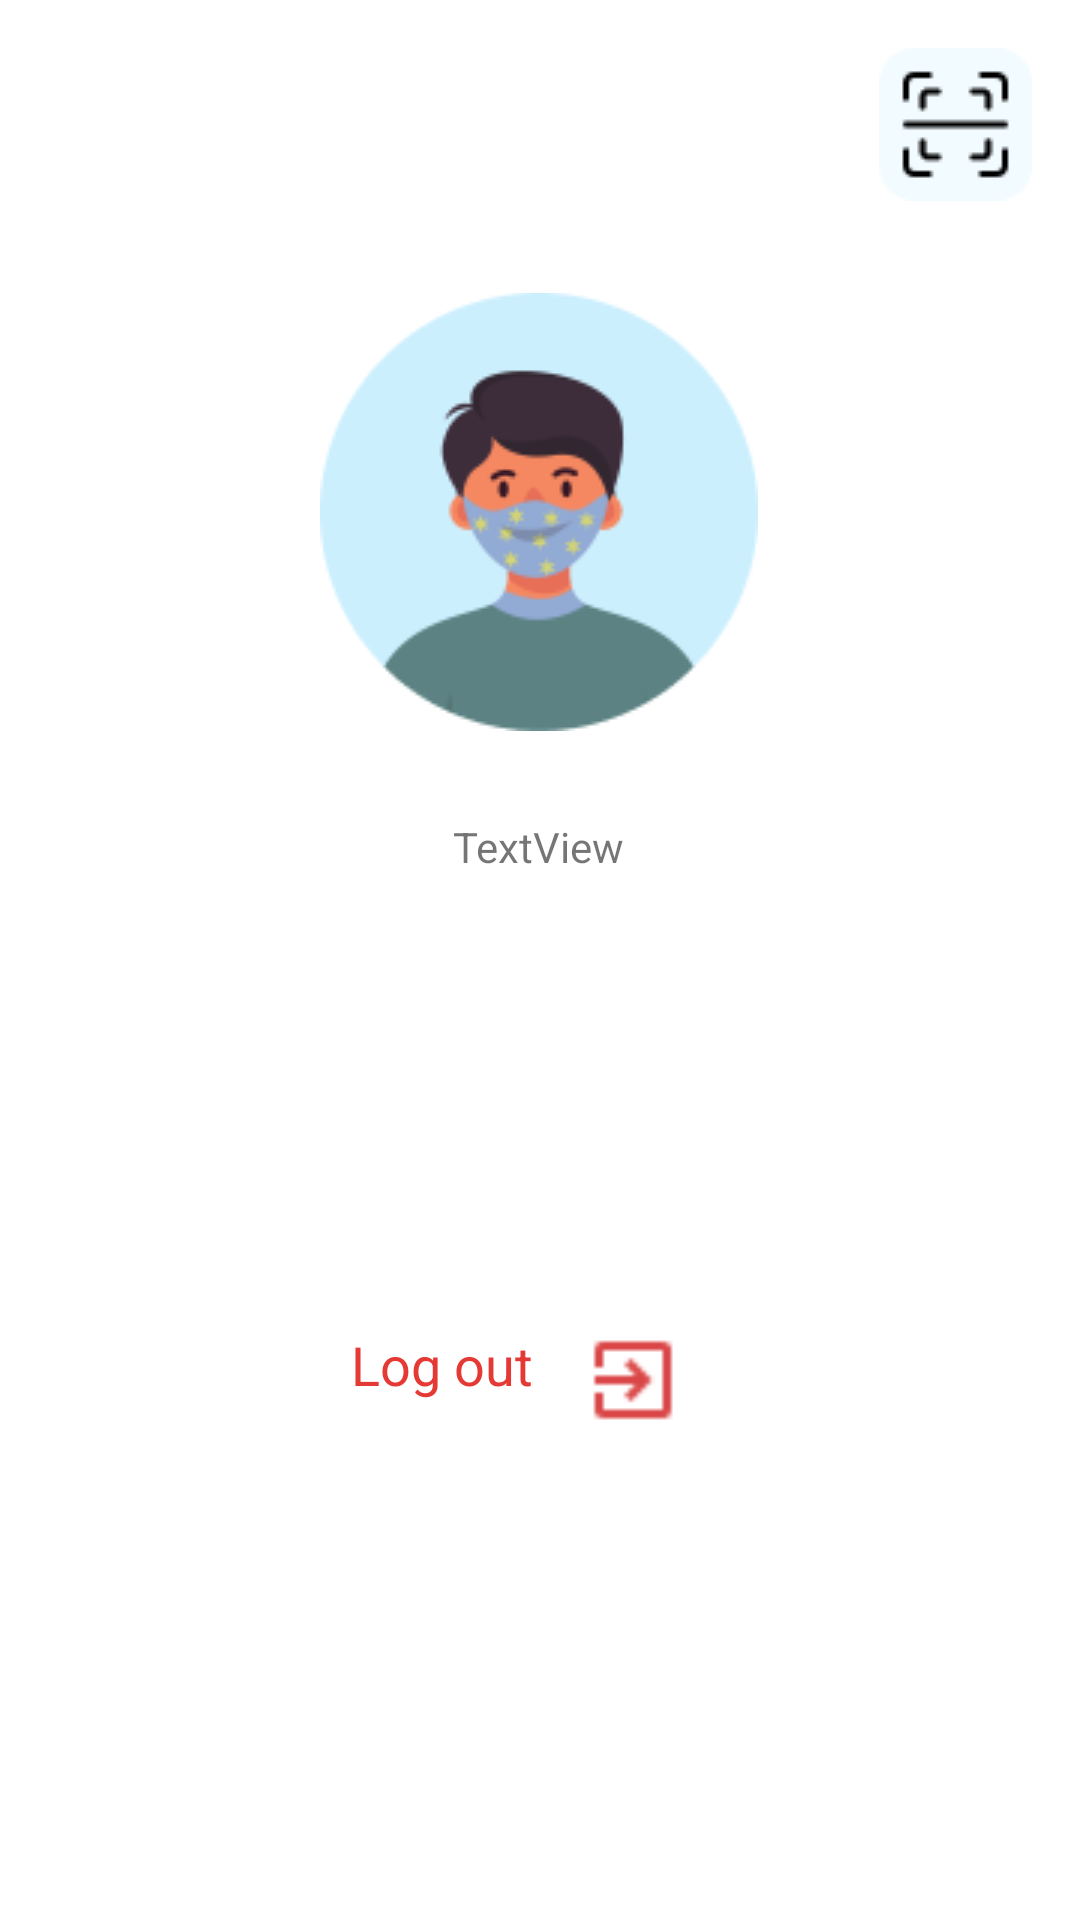

Layout XML and referenced resources for this Android screen:
<!-- AndroidManifest.xml: application theme Theme.DigiQ -->
<!-- res/layout/fragment_profile.xml -->
<?xml version="1.0" encoding="utf-8"?>
<androidx.constraintlayout.widget.ConstraintLayout xmlns:android="http://schemas.android.com/apk/res/android"
    xmlns:app="http://schemas.android.com/apk/res-auto"
    xmlns:tools="http://schemas.android.com/tools"
    android:layout_width="match_parent"
    android:layout_height="match_parent">

    <ImageView
        android:id="@+id/imageView13"
        android:layout_width="wrap_content"
        android:layout_height="wrap_content"
        android:layout_marginTop="16dp"
        android:layout_marginEnd="16dp"
        app:layout_constraintBottom_toBottomOf="parent"
        app:layout_constraintEnd_toEndOf="parent"
        app:layout_constraintHorizontal_bias="1.0"
        app:layout_constraintStart_toStartOf="parent"
        app:layout_constraintTop_toTopOf="parent"
        app:layout_constraintVertical_bias="0.0"
        app:srcCompat="@drawable/scanner" />

    <TextView
        android:id="@+id/textView5"
        android:layout_width="wrap_content"
        android:layout_height="wrap_content"
        android:text="TextView"
        app:layout_constraintBottom_toBottomOf="parent"
        app:layout_constraintEnd_toEndOf="parent"
        app:layout_constraintHorizontal_bias="0.498"
        app:layout_constraintStart_toStartOf="parent"
        app:layout_constraintTop_toBottomOf="@+id/imageView14"
        app:layout_constraintVertical_bias="0.077" />

    <ImageView
        android:id="@+id/imageView14"
        android:layout_width="wrap_content"
        android:layout_height="wrap_content"
        app:layout_constraintBottom_toBottomOf="parent"
        app:layout_constraintEnd_toEndOf="parent"
        app:layout_constraintHorizontal_bias="0.498"
        app:layout_constraintStart_toStartOf="parent"
        app:layout_constraintTop_toTopOf="parent"
        app:layout_constraintVertical_bias="0.198"
        app:srcCompat="@drawable/profile" />

    <TextView
        android:id="@+id/textView6"
        android:layout_width="109dp"
        android:layout_height="41dp"
        android:text="Log out"
        android:textColor="#E53935"
        android:textSize="18sp"
        app:layout_constraintBottom_toBottomOf="parent"
        app:layout_constraintEnd_toEndOf="parent"
        app:layout_constraintHorizontal_bias="0.466"
        app:layout_constraintStart_toStartOf="parent"
        app:layout_constraintTop_toTopOf="parent"
        app:layout_constraintVertical_bias="0.739" />

    <ImageView
        android:id="@+id/imageView16"
        android:layout_width="42dp"
        android:layout_height="34dp"
        app:layout_constraintBottom_toBottomOf="parent"
        app:layout_constraintEnd_toEndOf="parent"
        app:layout_constraintHorizontal_bias="0.598"
        app:layout_constraintStart_toStartOf="parent"
        app:layout_constraintTop_toTopOf="parent"
        app:layout_constraintVertical_bias="0.731"
        app:srcCompat="@drawable/exit" />
</androidx.constraintlayout.widget.ConstraintLayout>
<!-- resources referenced by this layout -->
<resources>
  <!-- drawable exit: png bitmap (drawable, 412 bytes) -->
  <!-- drawable profile: png bitmap (drawable, 8492 bytes) -->
  <!-- drawable scanner: png bitmap (drawable, 1418 bytes) -->
  <style name="Theme.DigiQ" parent="Theme.MaterialComponents.DayNight.NoActionBar">
          
          <item name="colorPrimary">@color/blue</item>
          <item name="colorPrimaryVariant">@color/white</item>
          <item name="colorOnPrimary">@color/white</item>
          
          <item name="colorSecondary">@color/teal_200</item>
          <item name="colorSecondaryVariant">@color/teal_700</item>
          <item name="colorOnSecondary">@color/black</item>
          
          <item name="android:statusBarColor" tools:targetApi="l">?attr/colorPrimaryVariant</item>
          
      </style>
  <color name="blue">#42C3FC</color>
  <color name="white">#FFFFFFFF</color>
  <color name="teal_200">#FF03DAC5</color>
  <color name="teal_700">#FF018786</color>
  <color name="black">#FF000000</color>
</resources>
